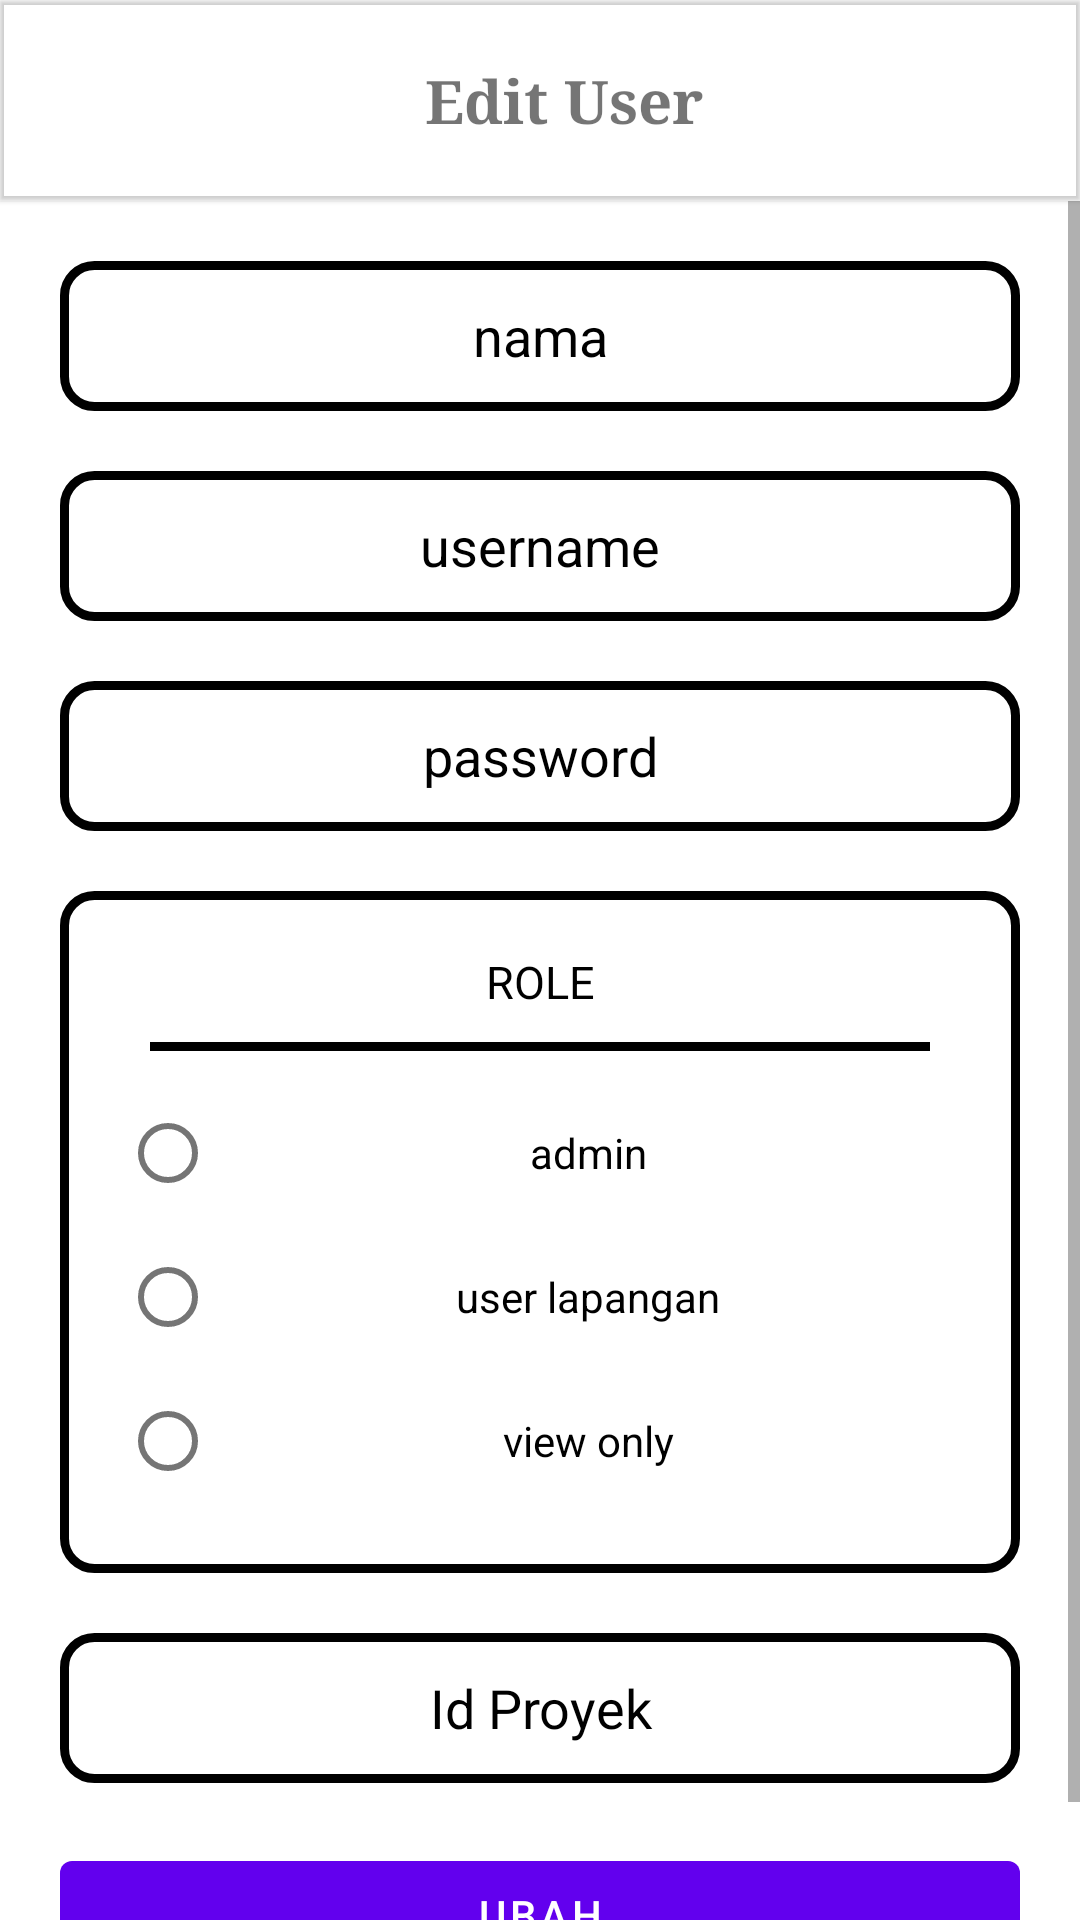

This screen was rendered from an Android layout file. Write that file and the resources it references.
<!-- AndroidManifest.xml: application theme Theme.Proyek -->
<!-- res/layout/activity_edit_user_management_activty.xml -->
<?xml version="1.0" encoding="utf-8"?>
<LinearLayout xmlns:android="http://schemas.android.com/apk/res/android"
    xmlns:app="http://schemas.android.com/apk/res-auto"
    xmlns:tools="http://schemas.android.com/tools"
    android:layout_width="match_parent"
    android:layout_height="match_parent"
    android:orientation="vertical"
    android:background="@color/white"
    tools:context=".EditUserManagementActivty">

    <com.google.android.material.appbar.MaterialToolbar
        android:id="@+id/toolbarHome"
        android:layout_width="match_parent"
        android:layout_height="wrap_content"
        android:elevation="1dp"
        android:theme="@style/Theme.Proyek.home.bottom.bar">
        <RelativeLayout
            android:layout_width="match_parent"
            android:layout_height="wrap_content">
            <ImageButton
                android:layout_width="30dp"
                android:layout_height="30dp"
                android:clickable="true"
                android:focusable="true"
                android:layout_centerVertical="true"
                android:id="@+id/back_edit_user_management"
                android:background="@drawable/ic_baseline_arrow_back_24_black"
                android:layout_marginStart="20dp"/>

            <TextView
                android:layout_centerHorizontal="true"
                android:layout_width="wrap_content"
                android:layout_height="wrap_content"
                android:layout_gravity="center"
                android:layout_margin="20dp"
                android:fontFamily="serif"
                android:text="Edit User"
                android:textSize="20dp"
                android:textStyle="bold" />
        </RelativeLayout>
    </com.google.android.material.appbar.MaterialToolbar>
    <ScrollView
        android:layout_width="match_parent"
        android:layout_height="match_parent">
        <LinearLayout
            android:layout_width="match_parent"
            android:layout_height="match_parent"
            android:orientation="vertical"
            android:layout_marginBottom="20dp"
            android:padding="20dp">
            <EditText
                android:layout_width="match_parent"
                android:background="@drawable/border_user"
                android:height="50dp"
                android:layout_marginBottom="20dp"
                android:textColor="@color/black"
                android:id="@+id/nama_user"
                android:layout_height="wrap_content"
                android:hint="nama"
                android:textColorHint="@color/black"
                android:textAlignment="center"/>
            <EditText
                android:layout_marginBottom="20dp"
                android:background="@drawable/border_user"
                android:layout_width="match_parent"
                android:layout_height="50dp"
                android:textColor="@color/black"
                android:id="@+id/username_user"
                android:textColorHint="@color/black"
                android:hint="username"
                android:textAlignment="center"/>
            <EditText
                android:layout_marginBottom="20dp"
                android:background="@drawable/border_user"
                android:layout_width="match_parent"
                android:layout_height="50dp"
                android:id="@+id/password_user"
                android:textColor="@color/black"
                android:textColorHint="@color/black"
                android:hint="password"
                android:inputType="textPassword"
                android:textAlignment="center"/>

            <LinearLayout
                android:layout_width="match_parent"
                android:layout_height="wrap_content"
                android:padding="20dp"
                android:orientation="vertical"
                android:layout_marginBottom="20dp"
                android:background="@drawable/border_user">
                <TextView
                    android:layout_width="match_parent"
                    android:layout_height="wrap_content"
                    android:text="ROLE"
                    android:textSize="15sp"
                    android:textColor="@color/black"
                    android:textAlignment="center"/>
                <TextView
                    android:layout_width="match_parent"
                    android:layout_height="3dp"
                    android:layout_margin="10dp"
                    android:background="@color/black"/>
                <RadioGroup
                    android:id="@+id/rg"
                    android:layout_width="match_parent"
                    android:layout_height="wrap_content">
                    <RadioButton
                        android:id="@+id/rb1"
                        android:layout_width="match_parent"
                        android:text="admin"
                        android:textAlignment="center"
                        android:textColor="@color/black"
                        android:layout_height="wrap_content"/>
                    <RadioButton
                        android:id="@+id/rb2"
                        android:text="user lapangan"
                        android:textColor="@color/black"
                        android:textAlignment="center"
                        android:layout_width="match_parent"
                        android:layout_height="wrap_content"/>
                    <RadioButton
                        android:id="@+id/rb3"
                        android:layout_width="match_parent"
                        android:textColor="@color/black"
                        android:layout_height="wrap_content"
                        android:text="view only"
                        android:textAlignment="center"/>
                </RadioGroup>
            </LinearLayout>
            <EditText
                android:layout_marginBottom="20dp"
                android:background="@drawable/border_user"
                android:layout_width="match_parent"
                android:layout_height="50dp"
                android:textColor="@color/black"
                android:textColorHint="@color/black"
                android:hint="Id Proyek"
                android:inputType="number"
                android:id="@+id/id_proyek"
                android:textAlignment="center"/>

            <Button
                android:layout_width="match_parent"
                android:layout_height="wrap_content"
                android:id="@+id/btn_ubah"
                android:text="Ubah"/>

        </LinearLayout>
    </ScrollView>
</LinearLayout>
<!-- resources referenced by this layout -->
<resources>
  <color name="black">#FF000000</color>
  <color name="white">#FFFFFFFF</color>
  <!-- drawable border_user (drawable) -->
  <?xml version="1.0" encoding="utf-8"?>
  <shape xmlns:android="http://schemas.android.com/apk/res/android">
      <corners android:radius="10dp"/>
      <stroke android:width="3dp" android:color="@color/black"/>
  </shape>
  <style name="Theme.Proyek.home.bottom.bar" parent="Theme.MaterialComponents.DayNight.DarkActionBar">
          
          <item name="colorPrimary">@color/purple_500</item>
          <item name="colorPrimaryVariant">@color/purple_700</item>
          <item name="colorOnPrimary">@color/white</item>
          
          <item name="colorSecondary">@color/teal_200</item>
          <item name="colorSecondaryVariant">@color/teal_700</item>
          <item name="colorOnSecondary">@color/black</item>
          <item name="windowActionBar">false</item>
          
          <item name="android:statusBarColor" tools:targetApi="l">?attr/colorPrimaryVariant</item>
          
      </style>
  <style name="Theme.Proyek" parent="Theme.MaterialComponents.DayNight.DarkActionBar">
          
          <item name="colorPrimary">@color/purple_500</item>
          <item name="colorPrimaryVariant">@color/purple_700</item>
          <item name="colorOnPrimary">@color/white</item>
          
          <item name="colorSecondary">@color/teal_200</item>
          <item name="colorSecondaryVariant">@color/teal_700</item>
          <item name="colorOnSecondary">@color/black</item>
          
          <item name="android:statusBarColor" tools:targetApi="l">?attr/colorPrimaryVariant</item>
          
      </style>
  <color name="purple_500">#FF6200EE</color>
  <color name="purple_700">#FF3700B3</color>
  <color name="teal_200">#FF03DAC5</color>
  <color name="teal_700">#FF018786</color>
</resources>
